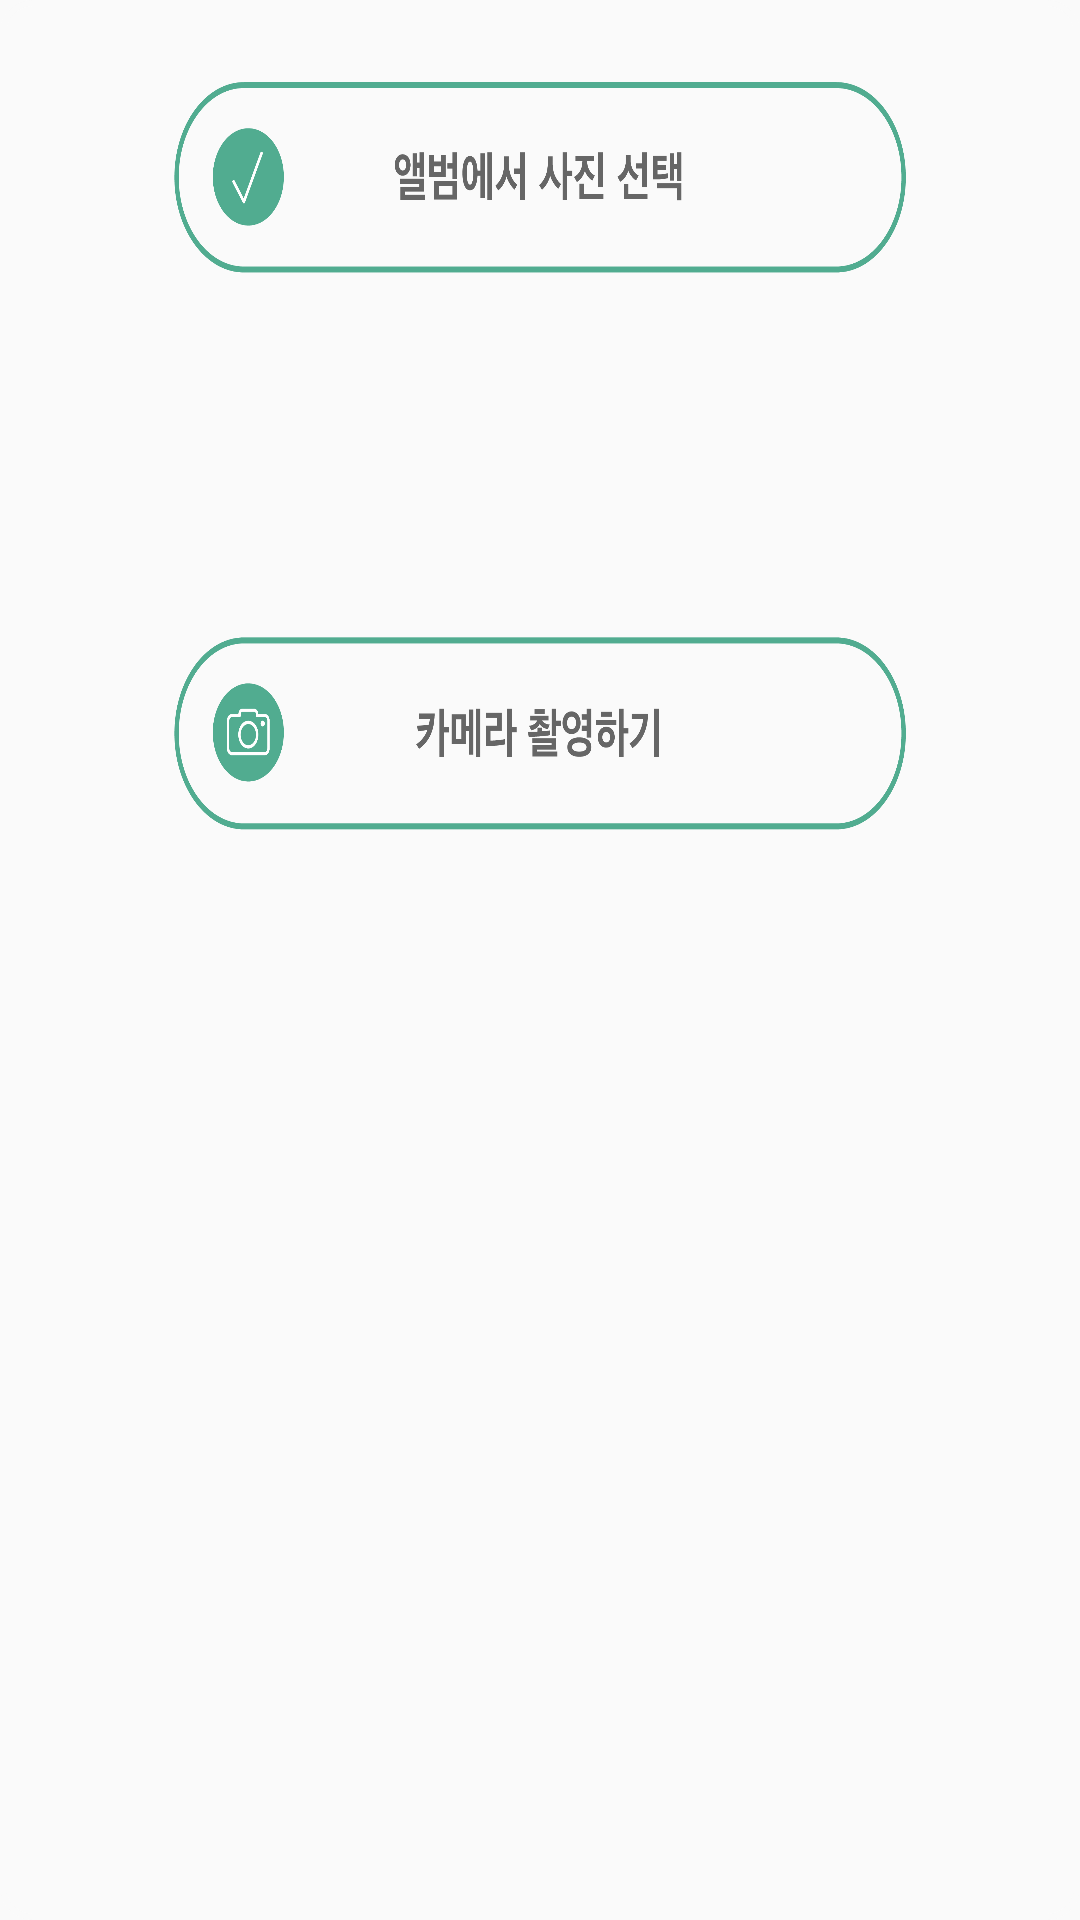

Layout XML and referenced resources for this Android screen:
<!-- AndroidManifest.xml: application theme AppTheme -->
<!-- res/layout/fragment_login_profile_change.xml -->
<?xml version="1.0" encoding="utf-8"?>
<androidx.constraintlayout.widget.ConstraintLayout xmlns:android="http://schemas.android.com/apk/res/android"
    xmlns:app="http://schemas.android.com/apk/res-auto"
    xmlns:tools="http://schemas.android.com/tools"
    android:layout_width="match_parent"
    android:layout_height="300dp"
    android:src="@drawable/firstpage_login_profile_change_dialog_background_blank"
    android:background="@drawable/round_rect"
    app:behavior_hideable="true"
    app:behavior_peekHeight="300dp"
    app:layout_behavior="com.google.android.material.bottomsheet.BottomSheetBehavior">

    <LinearLayout
        android:layout_width="match_parent"
        android:layout_height="250dp"
        android:layout_marginStart="56dp"
        android:layout_marginEnd="56dp"
        android:layout_marginTop="25dp"
        android:orientation="vertical"
        android:weightSum="3.9"
        app:layout_constraintEnd_toEndOf="parent"
        app:layout_constraintStart_toStartOf="parent"
        app:layout_constraintTop_toTopOf="parent">

        <Button
            android:id="@+id/profile_option1_btn"
            style="?android:attr/borderlessButtonStyle"
            android:layout_width="match_parent"
            android:layout_height="0dp"
            android:layout_weight="1"
            android:background="@drawable/selector_profile_option1_btn"
            android:scaleType="fitCenter" />

        <TextView
            android:layout_width="match_parent"
            android:layout_height="0dp"
            android:layout_weight="0.4"
            android:visibility="invisible" />

        <Button
            android:id="@+id/profile_option2_btn"
            style="?android:attr/borderlessButtonStyle"
            android:layout_width="match_parent"
            android:layout_height="0dp"
            android:layout_weight="1"
            android:background="@drawable/selector_profile_option2_btn"
            android:scaleType="fitCenter" />

        <TextView
            android:layout_width="match_parent"
            android:layout_height="0dp"
            android:layout_weight="0.5"
            android:visibility="invisible" />

        <Button
            android:id="@+id/profile_option3_btn"
            style="?android:attr/borderlessButtonStyle"
            android:layout_width="match_parent"
            android:layout_height="0dp"
            android:layout_weight="1"
            android:background="@drawable/selector_profile_option3_btn"
            android:scaleType="fitCenter" />
    </LinearLayout>
</androidx.constraintlayout.widget.ConstraintLayout>
<!-- resources referenced by this layout -->
<resources>
  <!-- drawable firstpage_login_profile_change_dialog_background_blank: png bitmap (drawable, 50643 bytes) -->
  <!-- drawable round_rect (drawable) -->
  <?xml version="1.0" encoding="utf-8"?>
  <shape xmlns:android="http://schemas.android.com/apk/res/android">
      <stroke android:width="2dp" android:color="@color/windowBackground" />
      <padding android:left="2dp"
          android:top="2dp"
          android:right="2dp"
          android:bottom="2dp" />
      <corners android:radius="10dp" />
      <solid android:color="@color/windowBackground" />
  </shape>
  <!-- drawable selector_profile_option1_btn (drawable) -->
  <?xml version="1.0" encoding="utf-8"?>
  <selector xmlns:android="http://schemas.android.com/apk/res/android">
      
      <item android:state_pressed="true" android:drawable="@drawable/firstpage_btn_profile_option1_pressed" />
      <item android:state_selected="true" android:drawable="@drawable/firstpage_btn_profile_option1_pressed" />
      
      <item android:state_pressed="false" android:drawable="@drawable/firstpage_btn_profile_option1" />
      <item android:state_selected="false" android:drawable="@drawable/firstpage_btn_profile_option1" />
  </selector>
  <!-- drawable selector_profile_option2_btn (drawable) -->
  <?xml version="1.0" encoding="utf-8"?>
  <selector xmlns:android="http://schemas.android.com/apk/res/android">
      
      <item android:state_pressed="true" android:drawable="@drawable/firstpage_btn_profile_option2_pressed" />
      <item android:state_selected="true" android:drawable="@drawable/firstpage_btn_profile_option2_pressed" />
      
      <item android:state_pressed="false" android:drawable="@drawable/firstpage_btn_profile_option2" />
      <item android:state_selected="false" android:drawable="@drawable/firstpage_btn_profile_option2" />
  </selector>
  <!-- drawable selector_profile_option3_btn (drawable) -->
  <?xml version="1.0" encoding="utf-8"?>
  <selector xmlns:android="http://schemas.android.com/apk/res/android">
      
      <item android:state_pressed="true" android:drawable="@drawable/firstpage_btn_profile_option3_pressed" />
      <item android:state_selected="true" android:drawable="@drawable/firstpage_btn_profile_option3_pressed" />
      
      <item android:state_pressed="false" android:drawable="@drawable/firstpage_btn_profile_option3" />
      <item android:state_selected="false" android:drawable="@drawable/firstpage_btn_profile_option3" />
  </selector>
  <style name="AppTheme" parent="Theme.AppCompat.Light.NoActionBar">
          
          <item name="colorPrimary">@color/colorPrimary</item>
          <item name="colorPrimaryDark">@color/colorPrimaryDark</item>
          <item name="colorAccent">@color/colorAccent</item>
          
          <item name="android:datePickerStyle">@style/MyDatePicker</item>
  
      </style>
  <color name="windowBackground">#FAFAFA</color>
  <!-- drawable firstpage_btn_profile_option1_pressed: png bitmap (drawable, 24375 bytes) -->
  <!-- drawable firstpage_btn_profile_option1: png bitmap (drawable, 33253 bytes) -->
  <!-- drawable firstpage_btn_profile_option2: png bitmap (drawable, 42135 bytes) -->
  <!-- drawable firstpage_btn_profile_option3_pressed: png bitmap (drawable, 23886 bytes) -->
  <!-- drawable firstpage_btn_profile_option3: png bitmap (drawable, 36844 bytes) -->
  <color name="colorPrimary">#51aD91</color>
  <color name="colorPrimaryDark">#51aD91</color>
  <color name="colorAccent">#51aD91</color>
  <style name="MyDatePicker" parent="android:Widget.Material.Light.DatePicker">
          <item name="android:datePickerMode">spinner</item>
          <item name="android:fontFamily">@font/applesdgothicneom</item>
      </style>
</resources>
